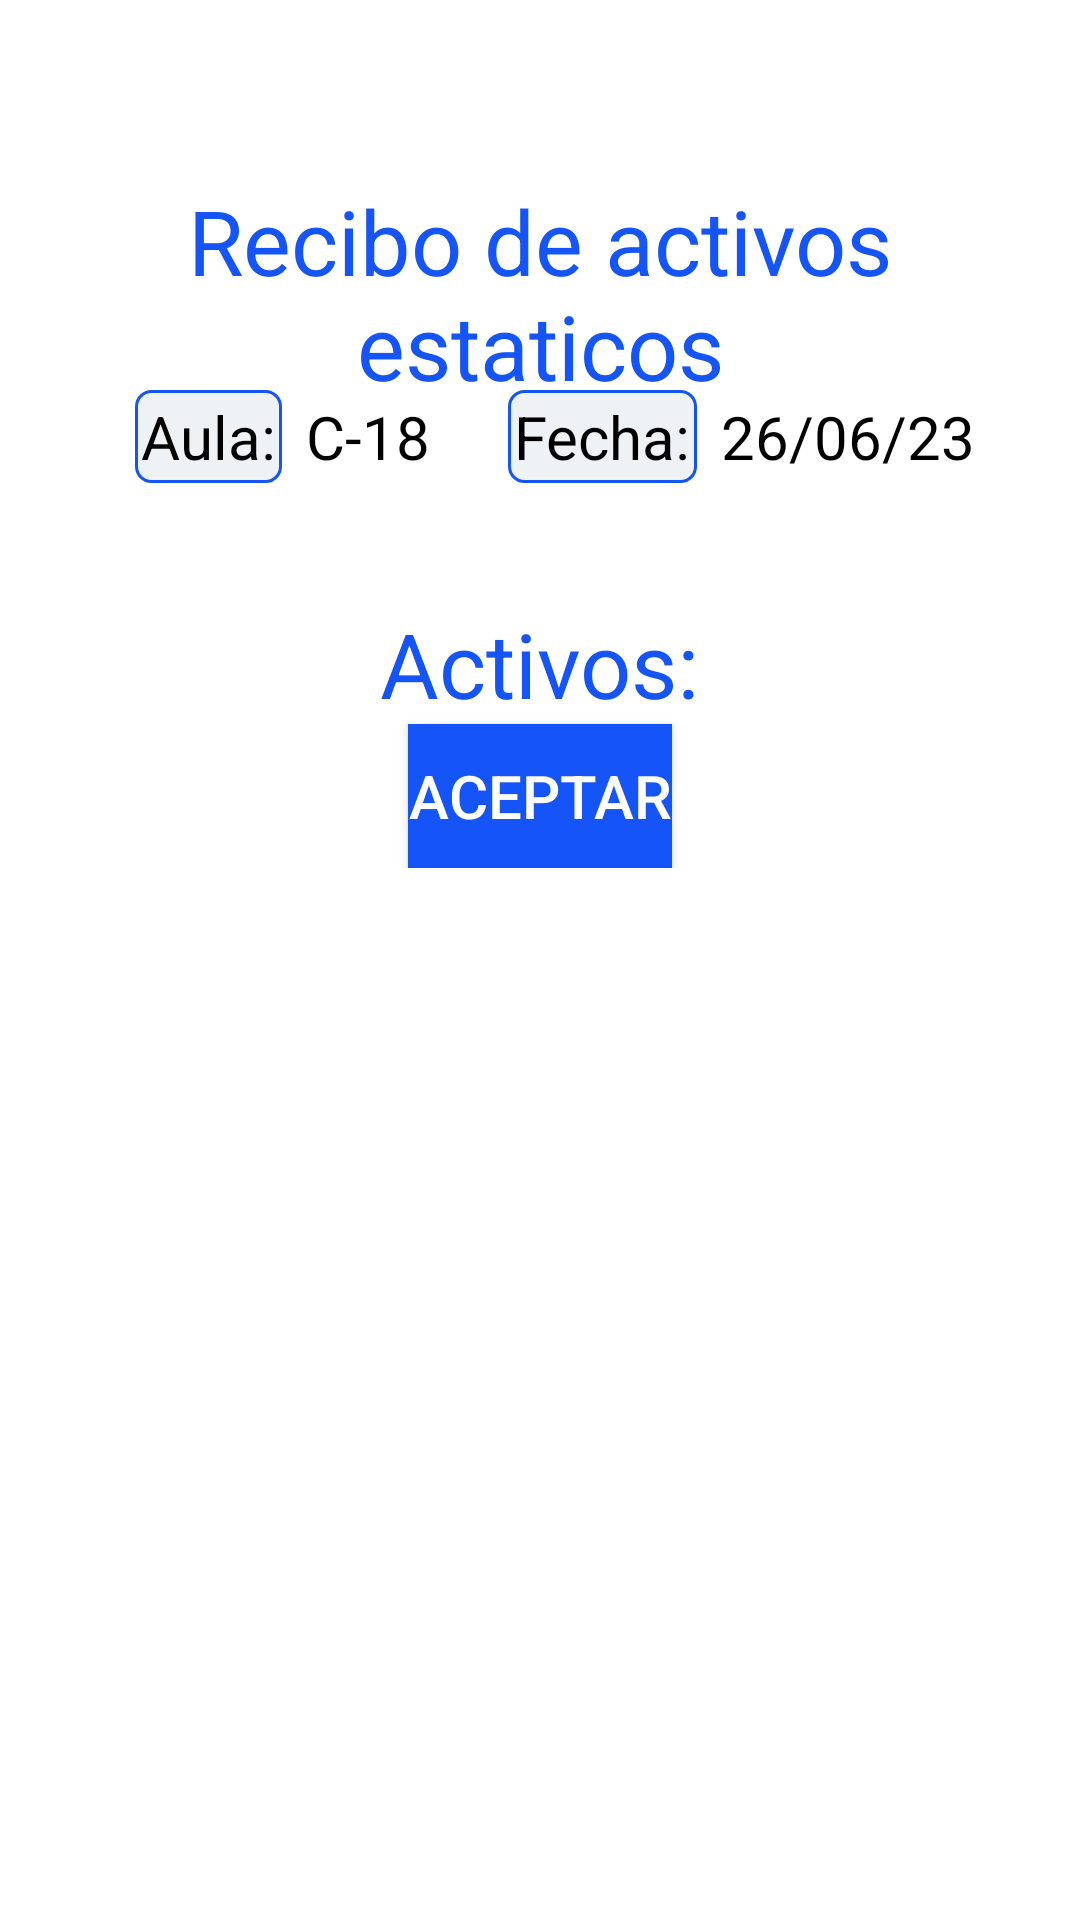

Reconstruct the res/layout file that produces this screen, plus the resources it refers to.
<!-- AndroidManifest.xml: application theme Theme.Uniactivos -->
<!-- res/layout/fragment_receive_statics.xml -->
<?xml version="1.0" encoding="utf-8"?>
<FrameLayout xmlns:android="http://schemas.android.com/apk/res/android"
    xmlns:tools="http://schemas.android.com/tools"
    android:layout_width="match_parent"
    android:layout_height="match_parent"
    tools:context=".view.fragments.ReceiveStatics">

    <TextView
        android:id="@+id/titulo"
        android:layout_width="match_parent"
        android:layout_height="wrap_content"
        android:text="@string/receive_statics_title"
        android:textSize="30sp"
        android:textColor="@color/blue"
        android:layout_marginTop="60sp"
        android:textAlignment="center"
        />

    <LinearLayout
        android:layout_width="match_parent"
        android:layout_height="wrap_content"
        android:layout_marginTop="130sp"
        android:gravity="center"
        android:orientation="vertical">

        <LinearLayout
            android:layout_width="match_parent"
            android:layout_height="wrap_content"
            android:gravity="center_horizontal"
            android:orientation="horizontal"
            android:layout_marginBottom="25sp">

            <TextView
                android:id="@+id/textView18"
                android:layout_width="wrap_content"
                android:layout_height="match_parent"
                android:layout_marginStart="10sp"
                android:text="@string/title_aula"
                android:textColor="@color/black"
                android:textSize="20sp"
                android:background="@drawable/text_border"
                android:padding="2sp"
                />

            <TextView
                android:id="@+id/aula"
                android:layout_width="wrap_content"
                android:layout_height="wrap_content"
                android:layout_marginStart="8sp"
                android:text="C-18"
                android:textColor="@color/black"
                android:textSize="20sp" />

            <TextView
                android:id="@+id/textView16"
                android:layout_marginStart="26sp"
                android:layout_width="wrap_content"
                android:layout_height="wrap_content"
                android:gravity="center"
                android:text="@string/title_fecha"
                android:textColor="@color/black"
                android:textSize="20sp"
                android:background="@drawable/text_border"
                android:padding="2sp"
                />

            <TextView
                android:layout_width="wrap_content"
                android:layout_height="wrap_content"
                android:layout_marginStart="8sp"
                android:text="26/06/23"
                android:textColor="@color/black"
                android:textSize="20sp" />


        </LinearLayout>

        <LinearLayout
            android:layout_width="400sp"
            android:layout_height="wrap_content"
            android:layout_gravity="center"
            android:gravity="center"
            android:orientation="vertical">

            <TextView
                android:id="@+id/activos"
                android:layout_width="wrap_content"
                android:layout_height="wrap_content"
                android:layout_marginTop="15sp"
                android:text="@string/title_activos_title"
                android:textColor="@color/blue"
                android:textSize="30sp" />

            <androidx.recyclerview.widget.RecyclerView
                android:id="@+id/rvStaticAsset"
                android:layout_width="match_parent"
                android:layout_height="match_parent" />

            <Button
                android:id="@+id/buttonAceptarActivos"
                android:layout_width="wrap_content"
                android:layout_height="wrap_content"
                android:background="@color/blue"
                android:text="@string/btn_aceptar"
                android:textColor="@color/white"
                android:textSize="20sp" />

        </LinearLayout>
    </LinearLayout>
</FrameLayout>
<!-- resources referenced by this layout -->
<resources>
  <color name="black">#FF000000</color>
  <color name="blue">#1554F6</color>
  <color name="white">#FFFFFFFF</color>
  <!-- drawable text_border (drawable) -->
  <shape xmlns:android="http://schemas.android.com/apk/res/android"
      android:shape="rectangle">
      <stroke
          android:width="1dp"
          android:color="@color/blue" />
      <corners android:radius="5dp" />
      <solid android:color="@color/gray_white"/>
  </shape>
  <string name="btn_aceptar">Aceptar</string>
  <string name="receive_statics_title">Recibo de activos estaticos</string>
  <string name="title_activos_title">Activos:</string>
  <string name="title_aula">Aula:</string>
  <string name="title_fecha">Fecha:</string>
  <style name="Theme.Uniactivos" parent="Theme.MaterialComponents.DayNight.DarkActionBar">
          
          <item name="colorPrimary">@color/blue</item>
          <item name="colorPrimaryVariant">@color/blue</item>
          <item name="colorOnPrimary">@color/white</item>
          
          <item name="colorSecondary">@color/teal_200</item>
          <item name="colorSecondaryVariant">@color/teal_700</item>
          <item name="colorOnSecondary">@color/black</item>
          
          <item name="android:statusBarColor">?attr/colorPrimaryVariant</item>
          
      </style>
  <color name="gray_white">#eef2f4</color>
  <color name="teal_200">#FF03DAC5</color>
  <color name="teal_700">#FF018786</color>
</resources>
